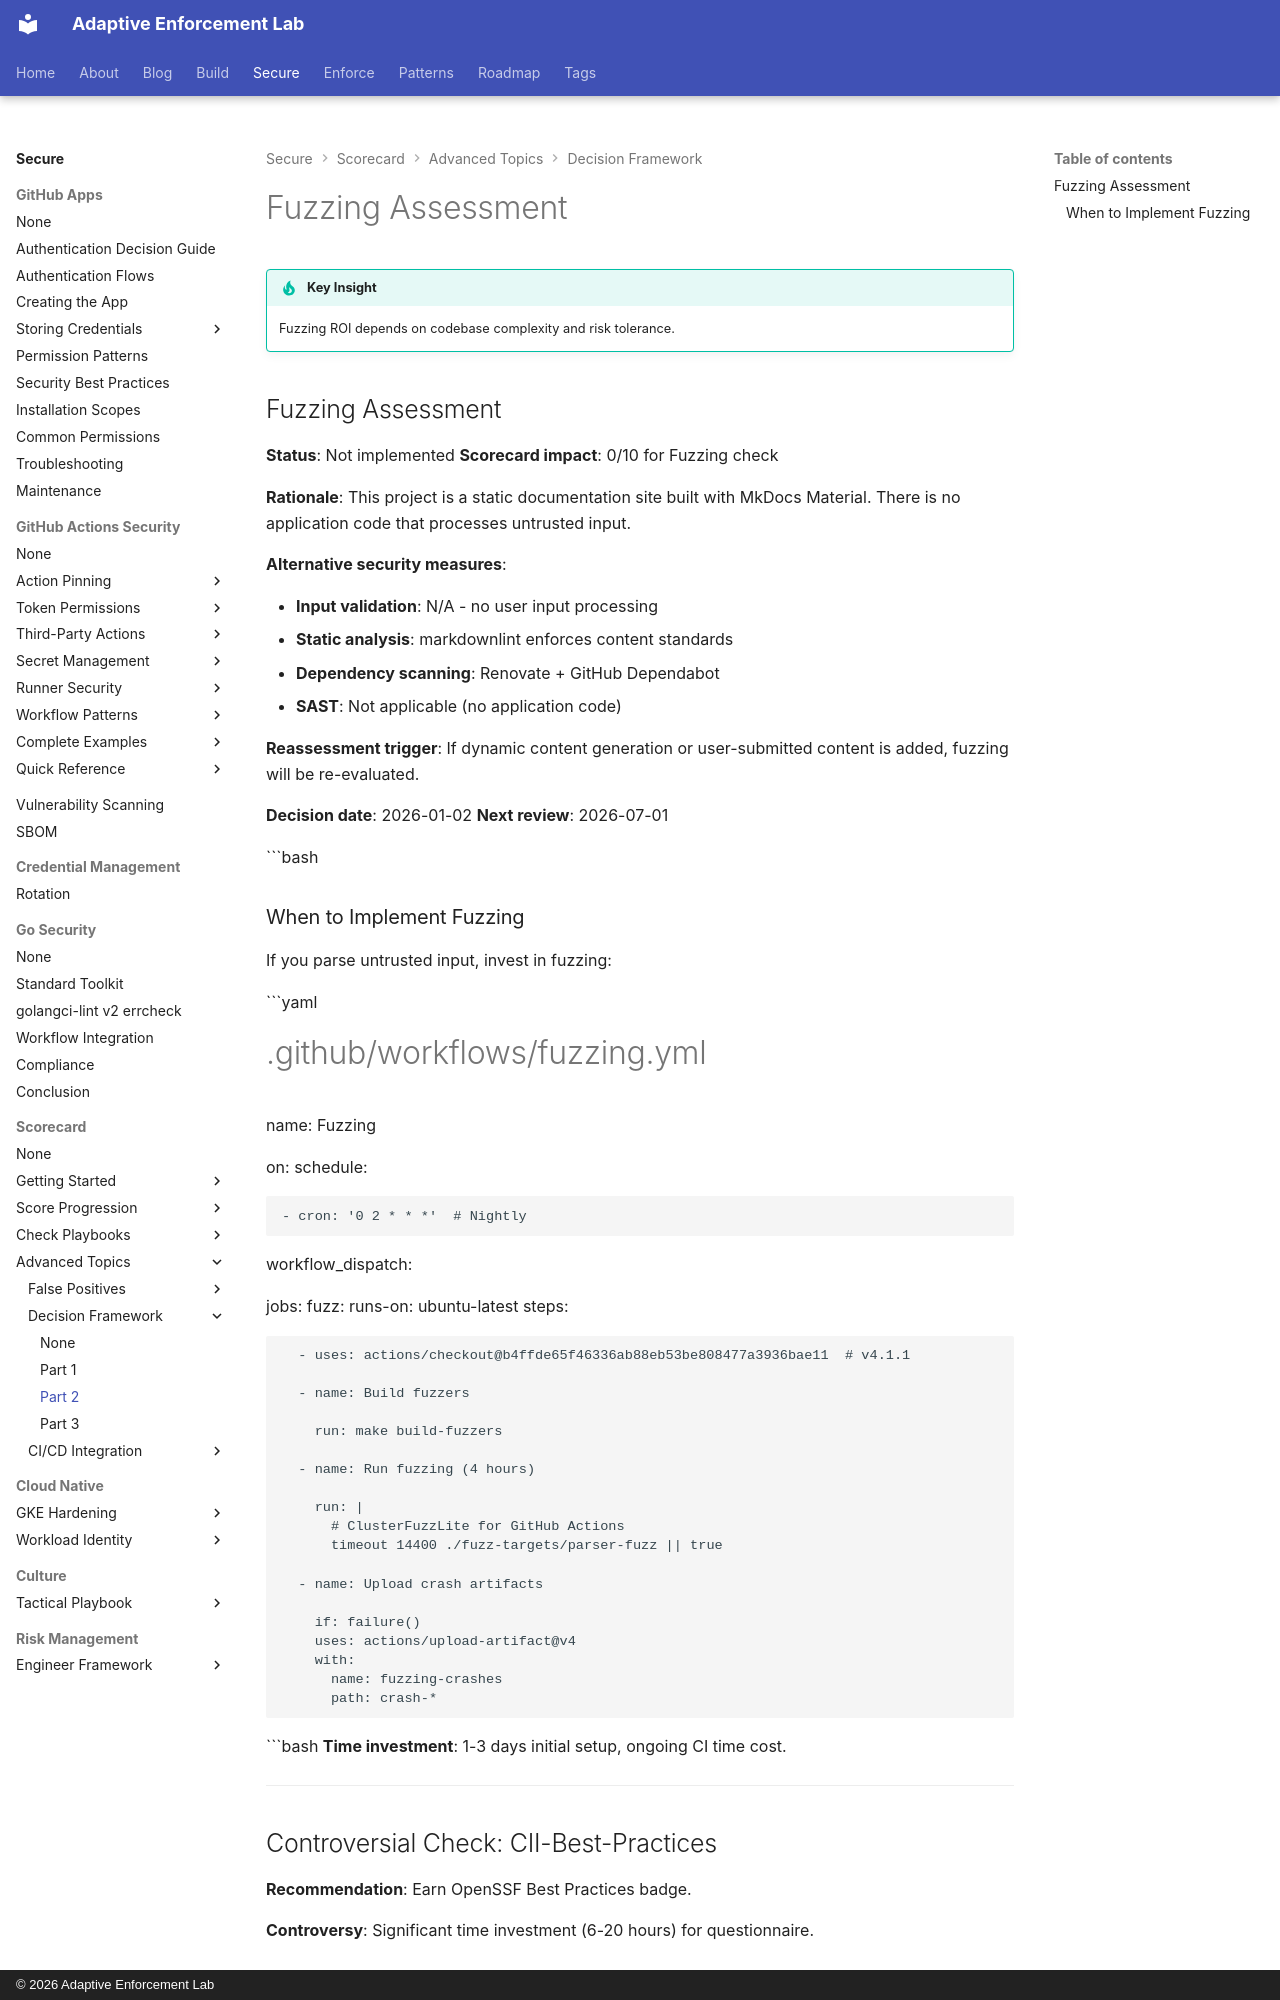

repository: adaptive-enforcement-lab/adaptive-enforcement-lab-com · page: secure/scorecard/decision-framework/part-2/index.html · generator: mkdocs · copyright: © 2026 Adaptive Enforcement Lab

---
title: Fuzzing Assessment
description: >-
  Evaluate fuzzing investment ROI based on codebase complexity, user input handling, and security risk tolerance for your organization.
provenance: human
---
# Fuzzing Assessment

!!! tip "Key Insight"
    Fuzzing ROI depends on codebase complexity and risk tolerance.

## Fuzzing Assessment

**Status**: Not implemented
**Scorecard impact**: 0/10 for Fuzzing check

**Rationale**:
This project is a static documentation site built with MkDocs Material.
There is no application code that processes untrusted input.

**Alternative security measures**:

- **Input validation**: N/A - no user input processing
- **Static analysis**: markdownlint enforces content standards
- **Dependency scanning**: Renovate + GitHub Dependabot
- **SAST**: Not applicable (no application code)

**Reassessment trigger**:
If dynamic content generation or user-submitted content is added,
fuzzing will be re-evaluated.

**Decision date**: 2026-01-02
**Next review**: 2026-07-01

```bash
### When to Implement Fuzzing

If you parse untrusted input, invest in fuzzing:

```yaml
